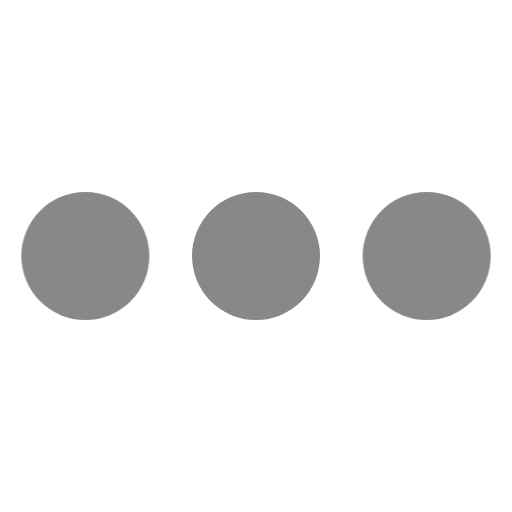
t = 0.00 s
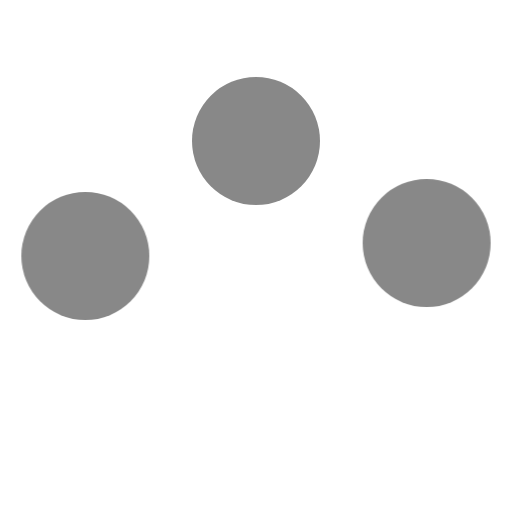
t = 0.40 s
t = 0.80 s: frame unchanged from t = 0.00 s, image omitted
t = 1.20 s: frame unchanged from t = 0.00 s, image omitted
t = 1.60 s: frame unchanged from t = 0.40 s, image omitted
t = 2.00 s: frame unchanged from t = 0.00 s, image omitted

The animated SVG that drew these frames (rendered in a browser with its animation timeline set to each time). Animation: 3 CSS @keyframes rules; one cycle of 2.40 s, repeats indefinitely.

<svg xmlns="http://www.w3.org/2000/svg" viewBox="0 0 24 24"><style>@keyframes b1{0%,30%,to{transform:translateY(0)}15%{transform:translateY(-6px)}}@keyframes b2{0%,15%,45%,to{transform:translateY(0)}30%{transform:translateY(-6px)}}@keyframes b3{0%,30%,60%,to{transform:translateY(0)}45%{transform:translateY(-6px)}}</style><circle cx="4" cy="12" r="3" fill="#888" style="animation:b1 1.2s infinite ease-in-out"/><circle cx="12" cy="12" r="3" fill="#888" style="animation:b2 1.2s infinite ease-in-out"/><circle cx="20" cy="12" r="3" fill="#888" style="animation:b3 1.2s infinite ease-in-out"/></svg>
